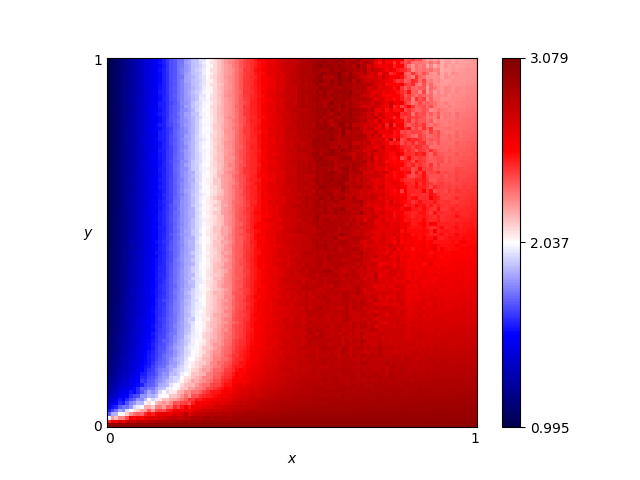

The file beside this chart, header and first rows:
x, y, score
0.46, 0.76, 2.688
0.54, 0.86, 2.847
0.16, 0.19, 1.764
0.61, 0.18, 2.848
0.82, 0.41, 2.604
0.72, 0.66, 2.745
0.63, 0.37, 2.815
0.41, 0.28, 2.584
0.16, 0.44, 1.657
0.8, 0.33, 2.755
0.84, 0.23, 2.76
0.25, 0.48, 1.994
0.62, 0.7, 2.818
0.78, 0.28, 2.707
0.03, 0.68, 1.129
0.57, 0.0, 3.0
0.69, 0.37, 2.809
0.46, 0.05, 2.888
0.65, 0.03, 2.955
0.56, 0.8, 2.893
0.28, 0.44, 2.103
0.65, 0.0, 3.0
0.57, 0.1, 2.87
0.44, 0.29, 2.631
0.63, 0.49, 2.845
0.26, 0.03, 2.807
0.92, 0.27, 2.716
0.69, 0.35, 2.792
0.79, 0.78, 2.67
0.3, 0.26, 2.231
0.98, 0.54, 2.516
0.25, 0.62, 2
0.55, 0.43, 2.83
0.19, 0.06, 2.367
0.14, 0.65, 1.558
0.09, 0.65, 1.364
0.92, 1.0, 2.219
0.51, 0.43, 2.786
0.36, 0.66, 2.39
0.33, 0.92, 2.256
0.01, 0.93, 1.037
0.25, 0.81, 1.987
0.9, 0.46, 2.561
0.3, 0.12, 2.399
0.87, 0.59, 2.493
0.8, 0.75, 2.523
0.93, 0.2, 2.787
0.34, 0.41, 2.338
0.05, 0.48, 1.222
0.9, 0.12, 2.868
0.59, 0.65, 2.938
0.72, 0.62, 2.822
0.29, 0.87, 2.119
0.02, 0.72, 1.079
0.8, 0.35, 2.709
0.09, 0.22, 1.468
0.05, 0.61, 1.216
0.49, 0.38, 2.731
0.62, 0.21, 2.832
0.79, 0.55, 2.675
... 10,141 more rows
